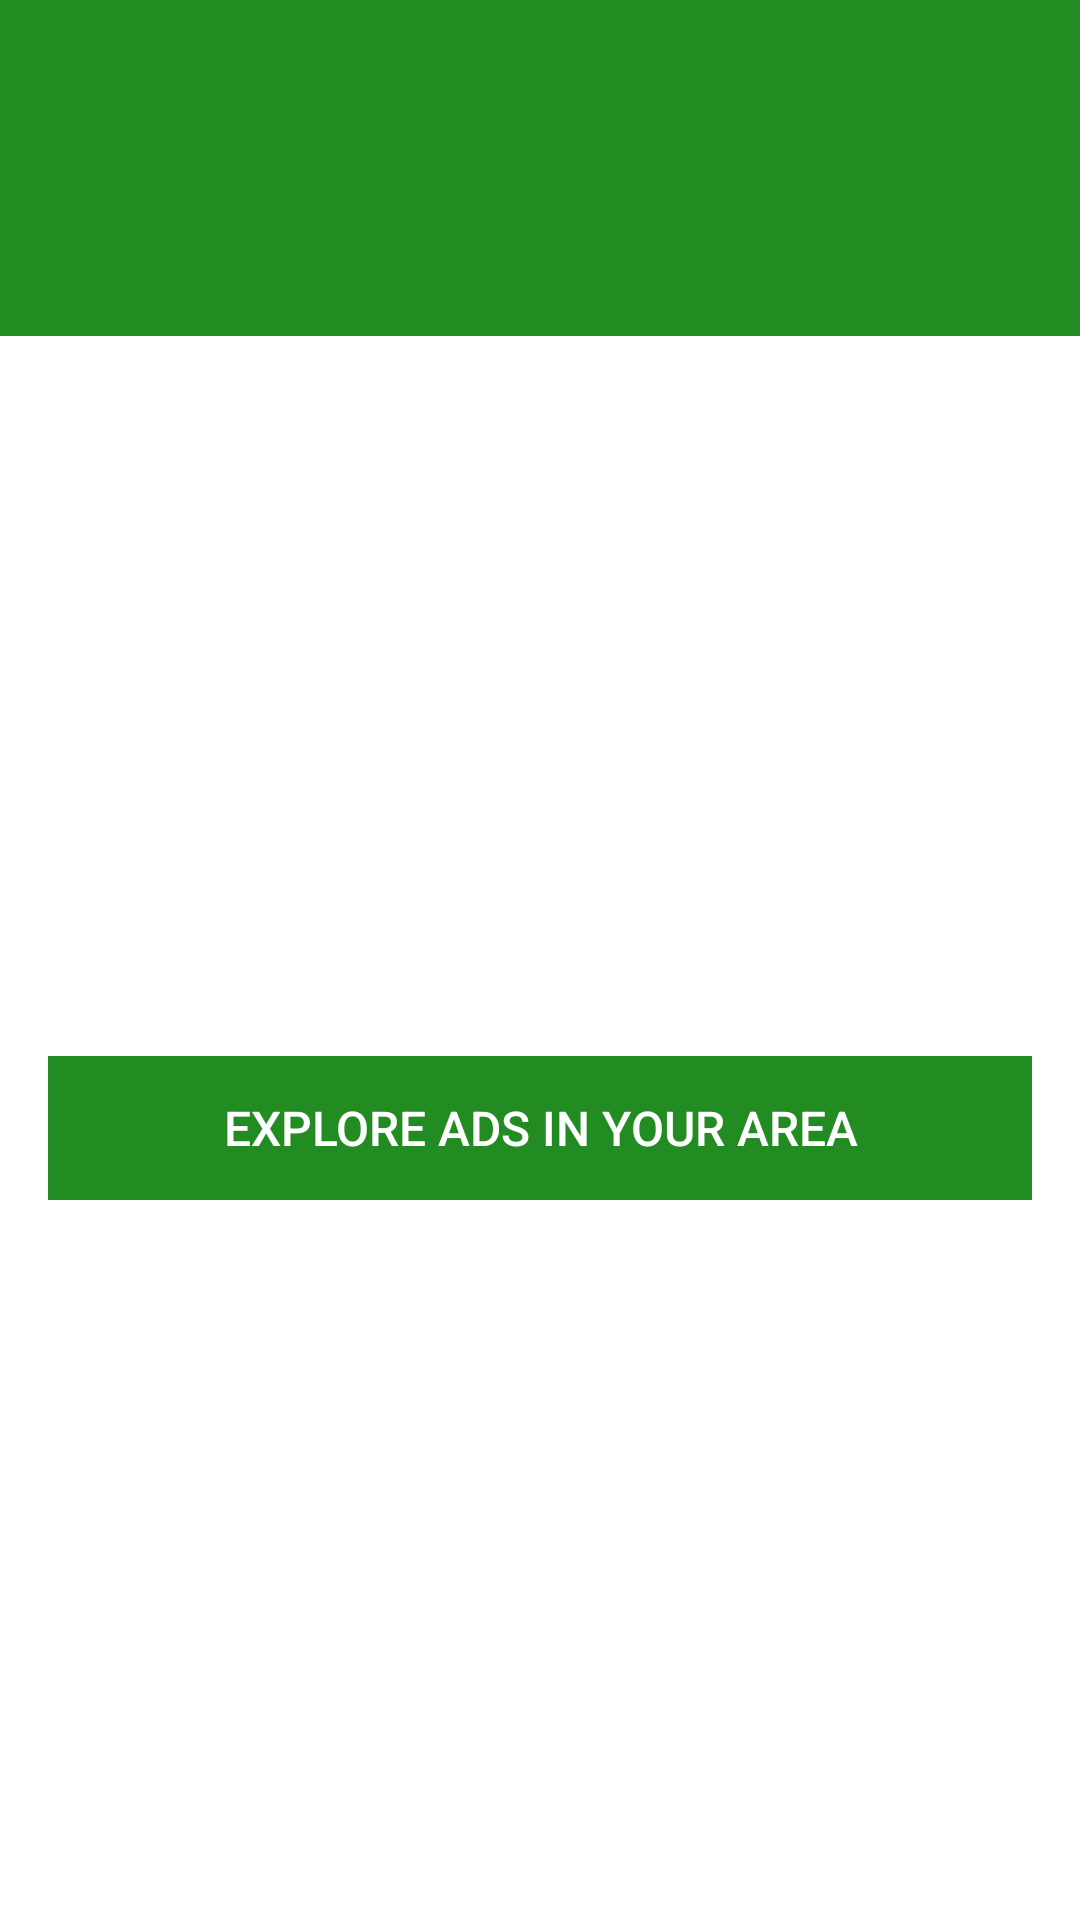

Here is an Android app screen rendered from its layout file. Give the layout XML and the strings, colors and styles it references.
<!-- AndroidManifest.xml: application theme Theme.GreenCommunity -->
<!-- res/layout/activity_main.xml -->
<?xml version="1.0" encoding="utf-8"?>
<androidx.drawerlayout.widget.DrawerLayout
    xmlns:android="http://schemas.android.com/apk/res/android"
    xmlns:app="http://schemas.android.com/apk/res-auto"
    xmlns:tools="http://schemas.android.com/tools"
    android:id="@+id/drawer_layout"
    android:layout_width="match_parent"
    android:layout_height="match_parent">

    <LinearLayout
        android:layout_width="match_parent"
        android:layout_height="match_parent"
        android:orientation="vertical">

        <include
            android:id="@+id/appToolbar"
            layout="@layout/app_bar_main"
            android:layout_width="match_parent"
            android:layout_height="wrap_content" />

        <FrameLayout
                android:layout_width="match_parent"
                android:layout_height="match_parent">

                <include
                    android:id="@+id/homeActivity"
                    layout="@layout/content_main"
                    android:layout_width="match_parent"
                    android:layout_height="match_parent" />
            </FrameLayout>

    </LinearLayout>

    <com.google.android.material.navigation.NavigationView
        android:id="@+id/nav_view"
        android:layout_width="wrap_content"
        android:layout_height="match_parent"
        android:layout_gravity="start"
        app:menu="@menu/nav_menu">

    </com.google.android.material.navigation.NavigationView>


</androidx.drawerlayout.widget.DrawerLayout>
<!-- res/layout/app_bar_main.xml (included above) -->
<?xml version="1.0" encoding="utf-8"?>
<androidx.coordinatorlayout.widget.CoordinatorLayout xmlns:android="http://schemas.android.com/apk/res/android"
    xmlns:app="http://schemas.android.com/apk/res-auto"
    xmlns:tools="http://schemas.android.com/tools"
    android:layout_width="match_parent"
    android:layout_height="match_parent"
    tools:context=".activities.HomeActivity">
    <com.google.android.material.appbar.AppBarLayout
        android:layout_width="match_parent"
        android:layout_height="wrap_content"
        android:theme="@style/Animation.Design.BottomSheetDialog">

        <androidx.appcompat.widget.Toolbar
            android:id="@+id/toolbar"
            android:layout_width="match_parent"
            android:layout_height="?attr/actionBarSize"
            android:background="?attr/colorPrimary"
            app:popupTheme="@style/Animation.Design.BottomSheetDialog" />

    </com.google.android.material.appbar.AppBarLayout>
</androidx.coordinatorlayout.widget.CoordinatorLayout>
<!-- res/layout/content_main.xml (included above) -->
<?xml version="1.0" encoding="utf-8"?>
<RelativeLayout
    xmlns:android="http://schemas.android.com/apk/res/android"
    xmlns:app="http://schemas.android.com/apk/res-auto"
    xmlns:tools="http://schemas.android.com/tools"
    android:layout_width="match_parent"
    android:layout_height="match_parent"
    tools:context=".activities.HomeActivity">


        <com.google.android.material.appbar.AppBarLayout
            android:id="@+id/appBarLayout"
            android:layout_width="match_parent"
            android:layout_height="wrap_content"
            android:background="@color/colorPrimary"
            android:fitsSystemWindows="true"
            app:elevation="0dip"
            app:theme="@style/ThemeOverlay.AppCompat.Dark.ActionBar">

            <androidx.appcompat.widget.Toolbar
                android:id="@+id/toolbarAdd"
                android:layout_width="match_parent"
                android:layout_height="wrap_content"
                app:titleTextColor="@color/colorPrimary" />
        </com.google.android.material.appbar.AppBarLayout>

        <ScrollView
            android:layout_width="match_parent"
            android:layout_height="match_parent"
            android:layout_below="@id/appBarLayout"
            android:fillViewport="true">

            <LinearLayout
                android:layout_width="match_parent"
                android:layout_height="wrap_content"
                android:gravity="center"
                android:orientation="vertical">

                <Button
                    android:id="@+id/btnExplore"
                    android:layout_width="match_parent"
                    android:layout_height="wrap_content"
                    android:layout_margin="16dp"
                    android:background="@color/colorPrimary"
                    android:paddingTop="8dp"
                    android:paddingBottom="8dp"
                    android:stateListAnimator="@null"
                    android:text="@string/button_explore"
                    android:textColor="@color/white"
                    android:textSize="16sp" />
            </LinearLayout>
        </ScrollView>
    </RelativeLayout>
<!-- resources referenced by this layout -->
<resources>
  <color name="colorPrimary">#228b22</color>
  <color name="white">#FFFFFFFF</color>
  <string name="button_explore">Explore Ads in your Area</string>
  <style name="Theme.GreenCommunity" parent="Theme.MaterialComponents.DayNight.NoActionBar">
          
          <item name="colorPrimary">@color/colorPrimary</item>
          <item name="colorPrimaryVariant">@color/colorPrimaryDark</item>
          <item name="colorOnPrimary">@color/white</item>
          
          <item name="colorSecondary">@color/teal_200</item>
          <item name="colorSecondaryVariant">@color/teal_700</item>
          <item name="colorOnSecondary">@color/black</item>
          
          <item name="android:statusBarColor">?attr/colorPrimaryVariant</item>
          
      </style>
  <color name="colorPrimaryDark">#000000</color>
  <color name="teal_200">#FF03DAC5</color>
  <color name="teal_700">#FF018786</color>
  <color name="black">#FF000000</color>
</resources>
